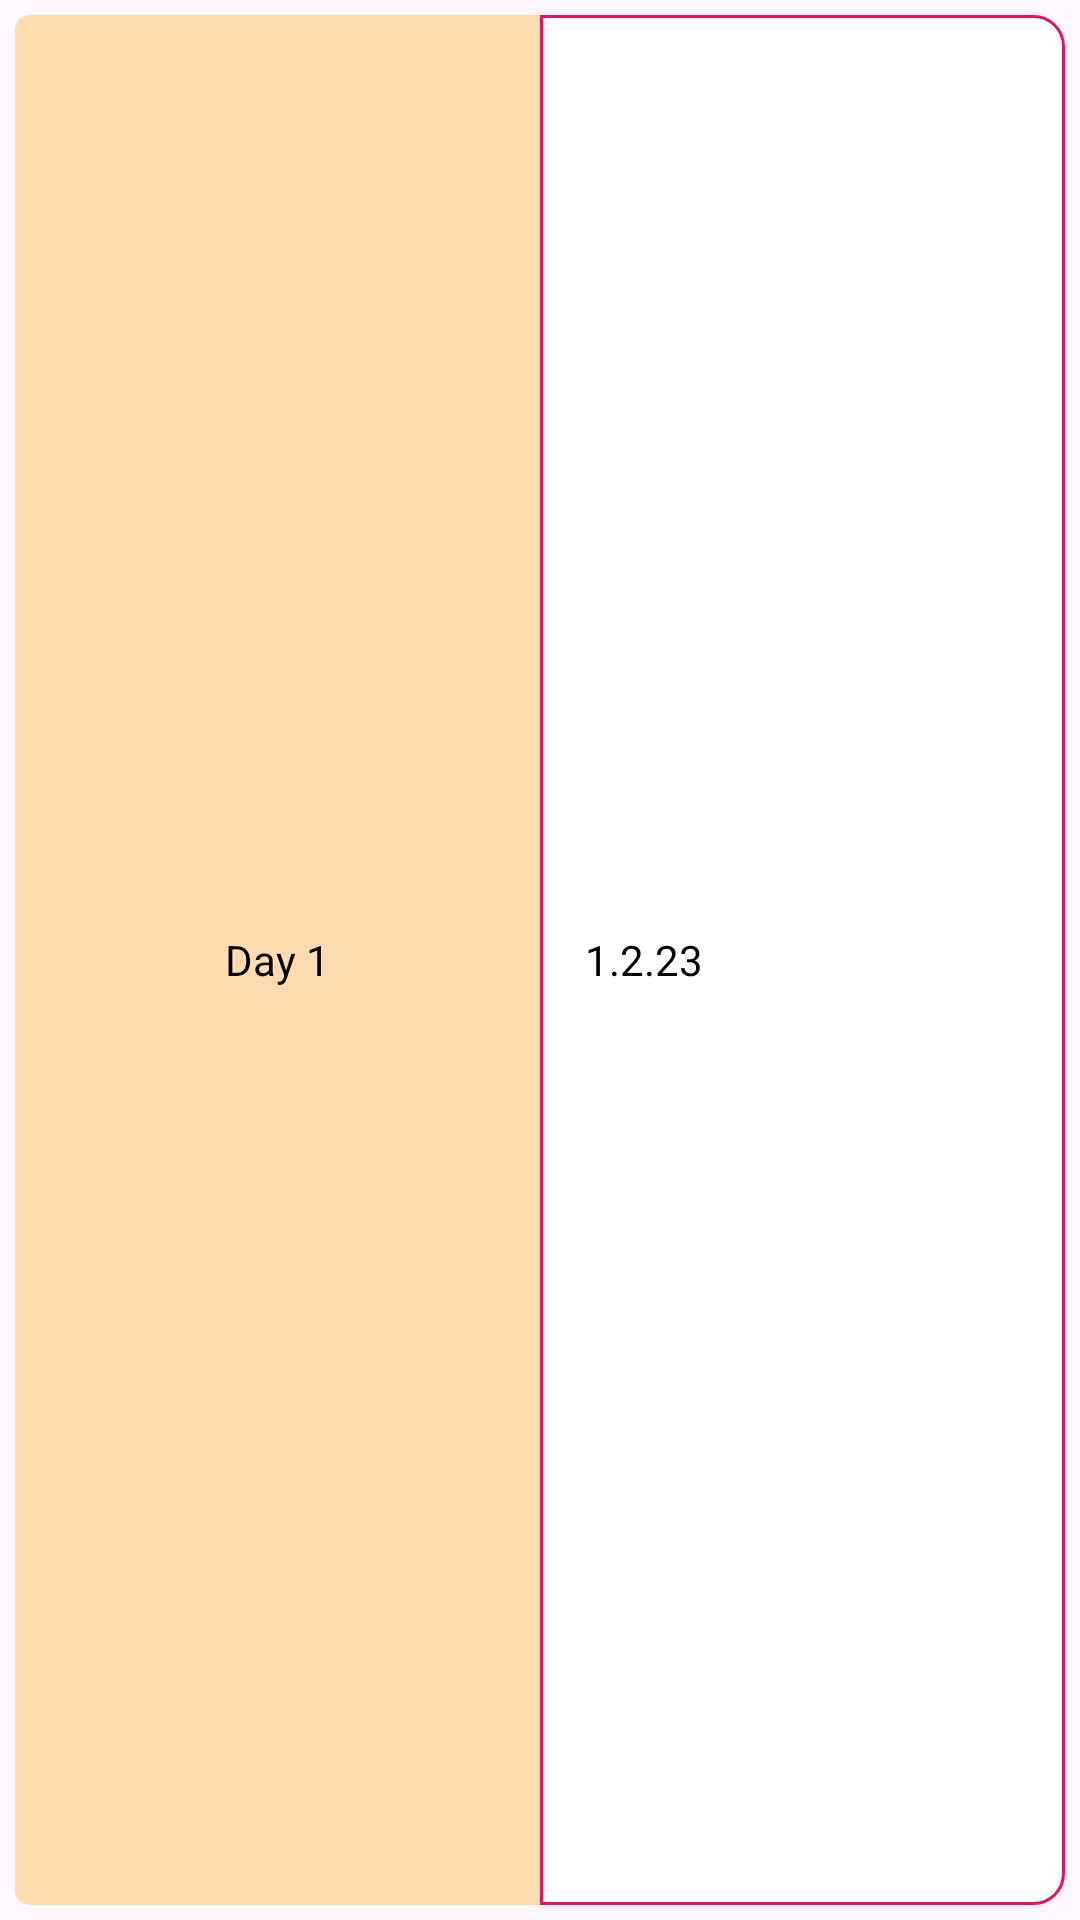

Android layout source for this screen:
<!-- AndroidManifest.xml: application theme Theme.ChatApplication -->
<!-- res/layout/rv_week.xml -->
<?xml version="1.0" encoding="utf-8"?>
<layout xmlns:android="http://schemas.android.com/apk/res/android">


    <LinearLayout
        android:layout_width="match_parent"
        android:layout_height="wrap_content"
        android:orientation="horizontal"
        android:padding="5dp"
        android:weightSum="2">

        <androidx.appcompat.widget.AppCompatTextView
            android:id="@+id/tvDay"
            android:layout_width="0dp"
            android:layout_height="match_parent"
            android:layout_gravity="center"
            android:layout_weight="1"
            android:background="@drawable/schedule_bg_1"
            android:gravity="center"
            android:padding="15dp"
            android:text="Day 1"
            android:textColor="@color/black" />

        <androidx.appcompat.widget.AppCompatTextView
            android:id="@+id/tvDate"
            android:layout_width="0dp"
            android:layout_height="match_parent"
            android:layout_gravity="center"
            android:layout_weight="1"
            android:background="@drawable/schedule_bg_2"
            android:gravity="center|start"
            android:maxLines="1"
            android:padding="15dp"
            android:text="1.2.23"
            android:textColor="@color/black" />


    </LinearLayout>

</layout>
<!-- resources referenced by this layout -->
<resources>
  <color name="black">#FF000000</color>
  <!-- drawable schedule_bg_1 (drawable) -->
  <?xml version="1.0" encoding="utf-8"?>
  <shape xmlns:android="http://schemas.android.com/apk/res/android"
      android:shape="rectangle">
  
      <solid android:color="@color/color_2" />
      <corners android:topLeftRadius="5dp"
          android:bottomLeftRadius="5dp"/>
  
  </shape>
  <!-- drawable schedule_bg_2 (drawable) -->
  <?xml version="1.0" encoding="utf-8"?>
  <shape xmlns:android="http://schemas.android.com/apk/res/android"
      android:shape="rectangle">
  
      <solid android:color="@color/white" />
      <corners android:topRightRadius="10dp"
          android:bottomRightRadius="10dp"/>
      <stroke android:color="@color/app_color"
          android:width="1dp"/>
  
  </shape>
  <style name="Theme.ChatApplication" parent="Base.Theme.ChatApplication" />
  <color name="color_2">#FFDBAF</color>
  <color name="white">#FFFFFFFF</color>
  <color name="app_color">#E91066</color>
  <style name="Base.Theme.ChatApplication" parent="Theme.Material3.DayNight.NoActionBar">
          
          
      </style>
</resources>
